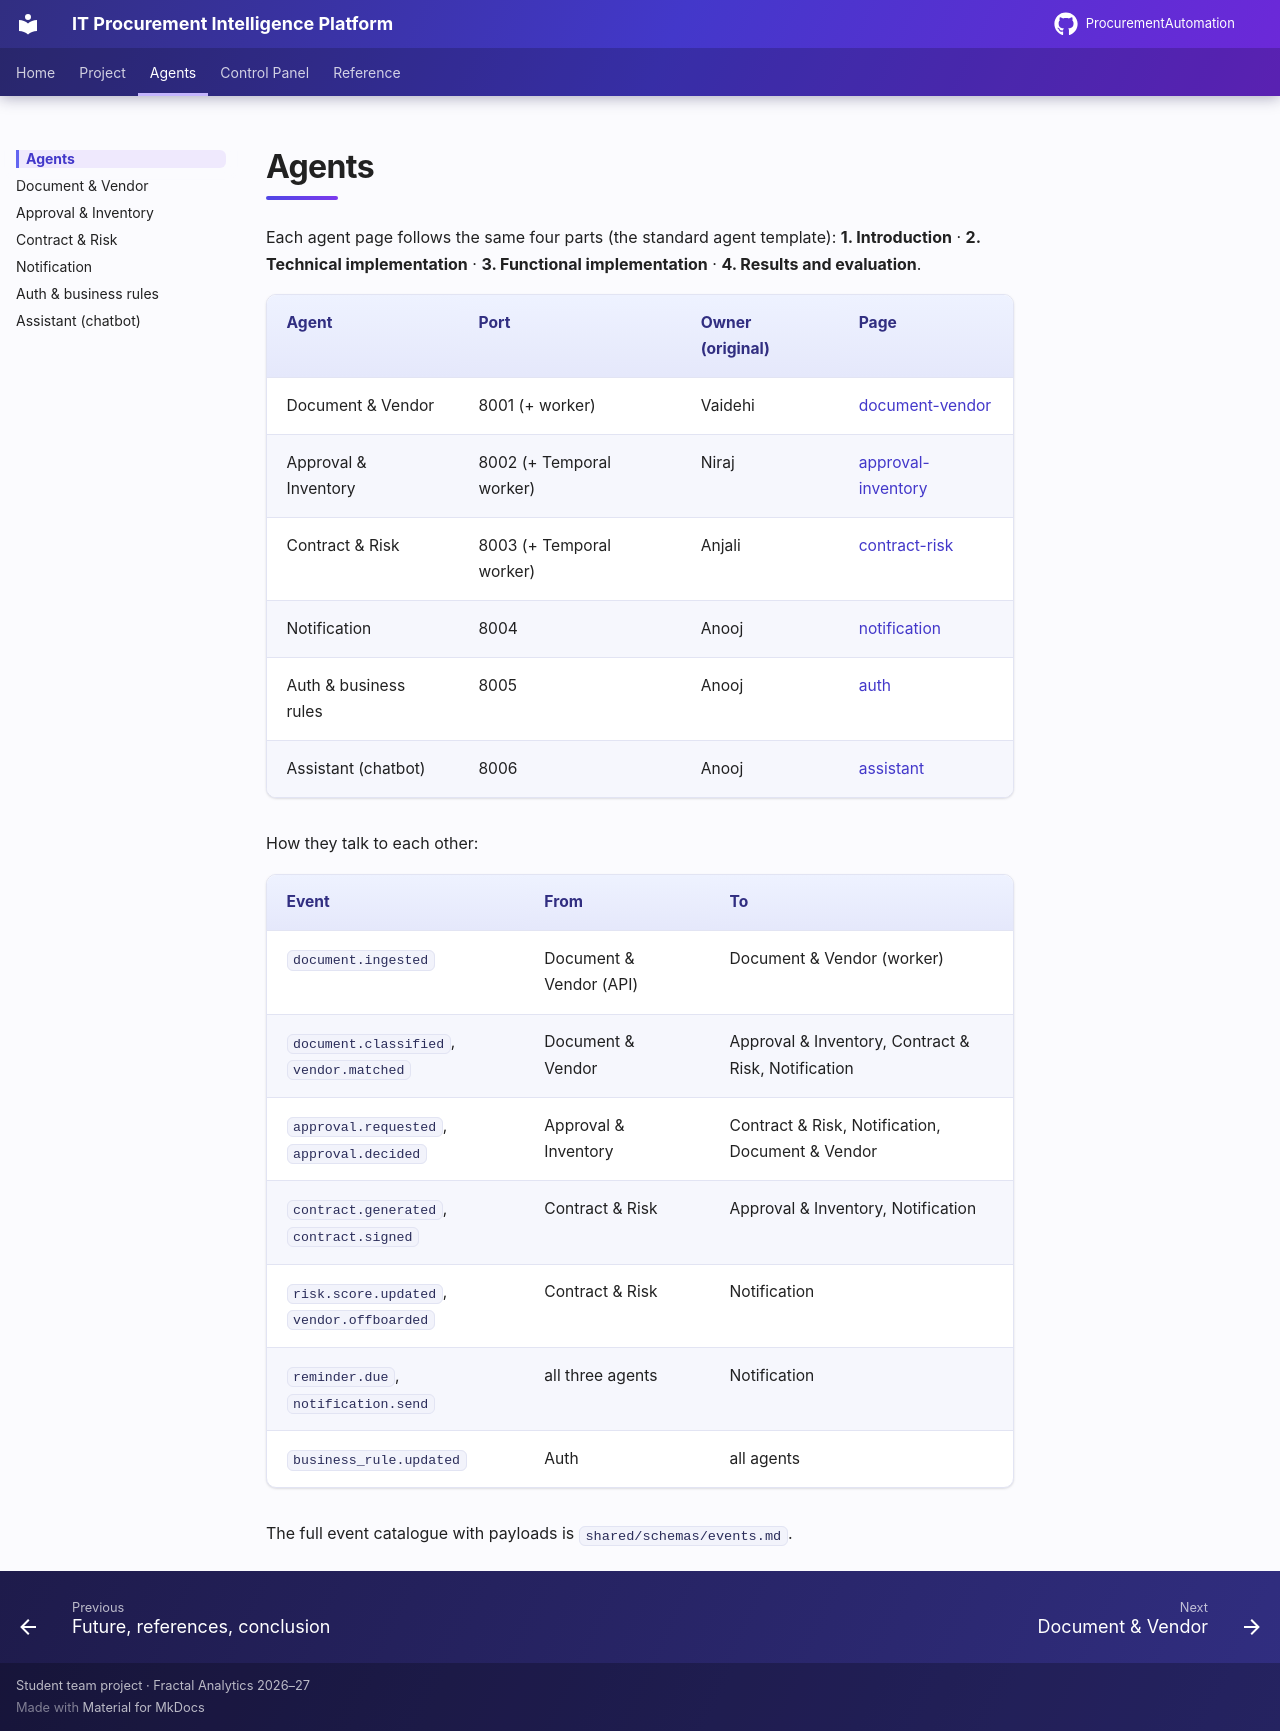

repository: AnoojShete/ProcurementAutomation · page: agents/index.html · generator: mkdocs

# Agents

Each agent page follows the same four parts (the standard agent template):
**1. Introduction** · **2. Technical implementation** · **3. Functional
implementation** · **4. Results and evaluation**.

| Agent | Port | Owner (original) | Page |
|---|---|---|---|
| Document & Vendor | 8001 (+ worker) | Vaidehi | [document-vendor](document-vendor.md) |
| Approval & Inventory | 8002 (+ Temporal worker) | Niraj | [approval-inventory](approval-inventory.md) |
| Contract & Risk | 8003 (+ Temporal worker) | Anjali | [contract-risk](contract-risk.md) |
| Notification | 8004 | Anooj | [notification](notification.md) |
| Auth & business rules | 8005 | Anooj | [auth](auth.md) |
| Assistant (chatbot) | 8006 | Anooj | [assistant](assistant.md) |

How they talk to each other:

| Event | From | To |
|---|---|---|
| `document.ingested` | Document & Vendor (API) | Document & Vendor (worker) |
| `document.classified`, `vendor.matched` | Document & Vendor | Approval & Inventory, Contract & Risk, Notification |
| `approval.requested`, `approval.decided` | Approval & Inventory | Contract & Risk, Notification, Document & Vendor |
| `contract.generated`, `contract.signed` | Contract & Risk | Approval & Inventory, Notification |
| `risk.score.updated`, `vendor.offboarded` | Contract & Risk | Notification |
| `reminder.due`, `notification.send` | all three agents | Notification |
| `business_rule.updated` | Auth | all agents |

The full event catalogue with payloads is `shared/schemas/events.md`.
